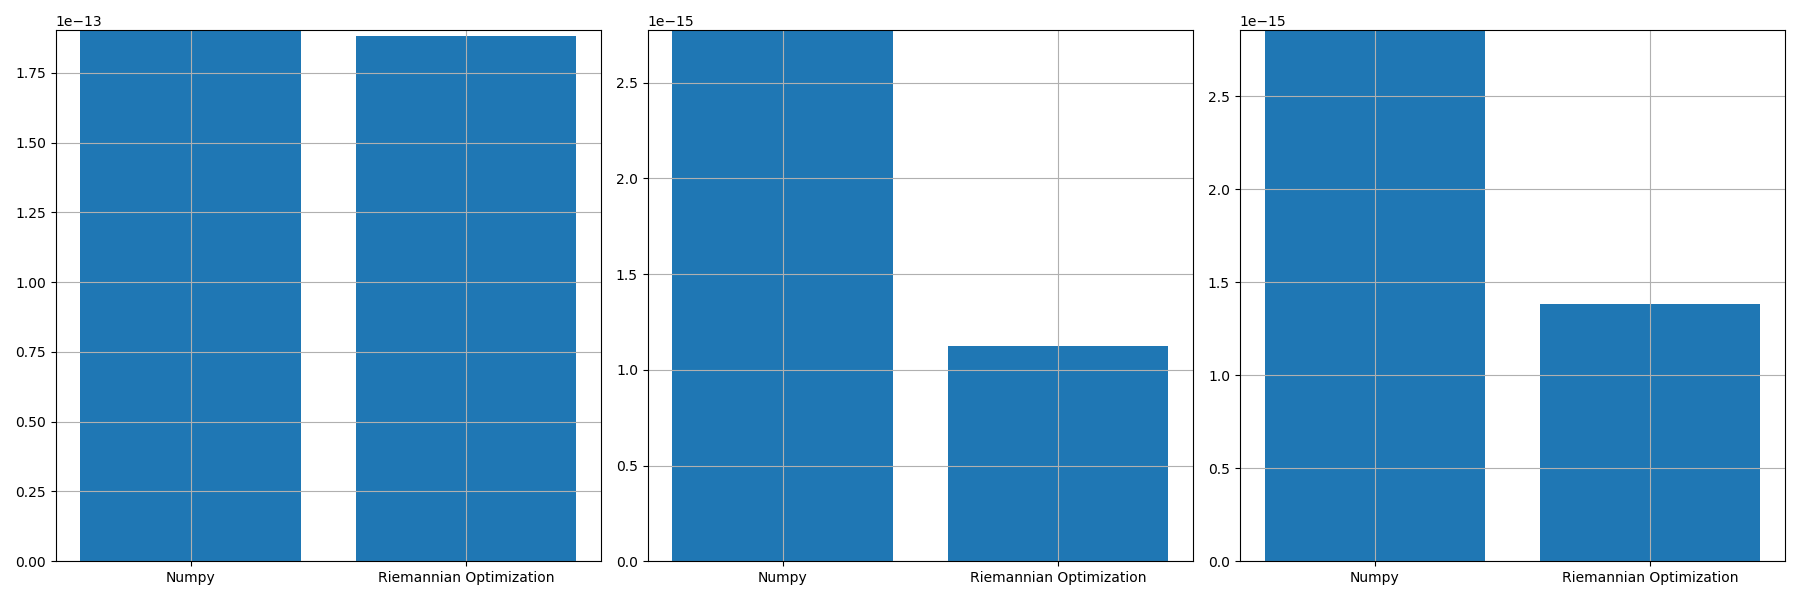

The table this chart was drawn from, first rows:
, norm_prop, norm_conv, norm_prop_IU, norm_prop_IV, norm_conv_IU0, norm_conv_IV0
0, 1.8806227704175424e-13, 1.9025931848216082e-13, 1.1246826904417056e-15, 1.3856070982681813e-15, 2.7741502083816348e-15, 2.8550834707344062e-15
